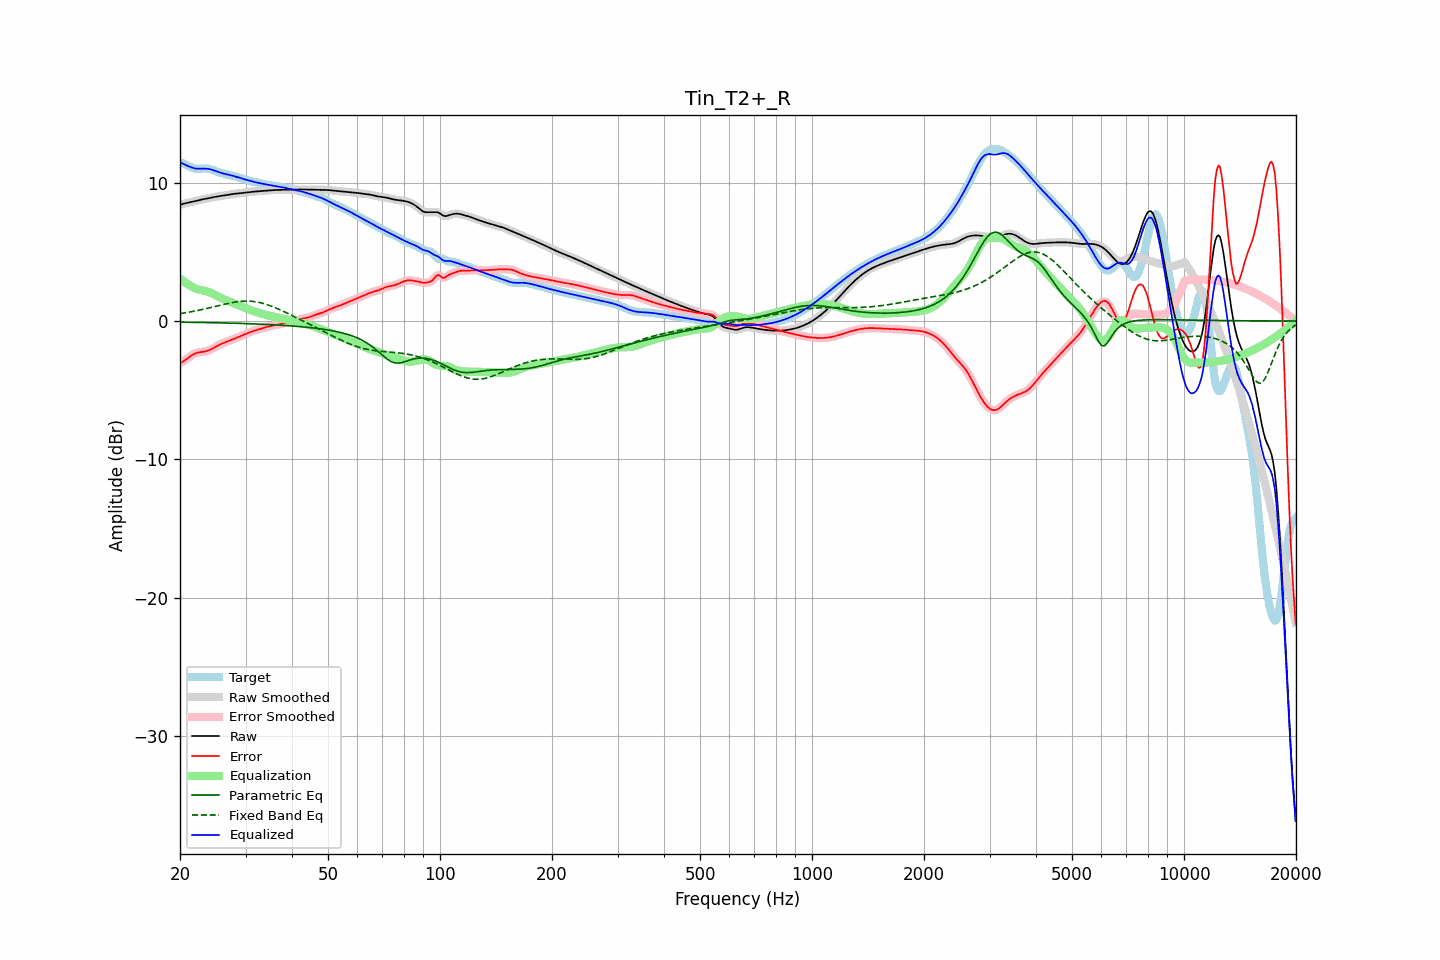

The data file committed next to this chart (first rows):
frequency, raw, error, smoothed, error_smoothed, equalization, parametric_eq, fixed_band_eq, equalized_raw, equalized_smoothed, target
20.00, 8.40, -3.05, 8.40, -3.05, 3.09, -0.08, 0.54, 11.50, 11.50, 11.45
20.20, 8.44, -2.99, 8.44, -2.99, 2.99, -0.08, 0.56, 11.43, 11.43, 11.43
20.40, 8.48, -2.92, 8.48, -2.92, 2.90, -0.08, 0.57, 11.38, 11.37, 11.39
20.61, 8.51, -2.84, 8.51, -2.84, 2.81, -0.08, 0.59, 11.32, 11.32, 11.35
20.81, 8.53, -2.76, 8.53, -2.76, 2.73, -0.08, 0.61, 11.26, 11.26, 11.29
21.02, 8.56, -2.67, 8.56, -2.67, 2.65, -0.09, 0.63, 11.21, 11.21, 11.23
21.23, 8.58, -2.58, 8.58, -2.59, 2.58, -0.09, 0.65, 11.16, 11.16, 11.17
21.44, 8.61, -2.50, 8.61, -2.50, 2.51, -0.09, 0.67, 11.12, 11.12, 11.11
21.66, 8.64, -2.43, 8.64, -2.43, 2.44, -0.09, 0.70, 11.08, 11.08, 11.07
21.87, 8.66, -2.36, 8.66, -2.37, 2.38, -0.09, 0.72, 11.05, 11.05, 11.03
22.09, 8.69, -2.32, 8.69, -2.32, 2.33, -0.10, 0.74, 11.03, 11.03, 11.01
22.31, 8.72, -2.28, 8.72, -2.28, 2.30, -0.10, 0.77, 11.02, 11.02, 11.00
22.54, 8.75, -2.26, 8.75, -2.26, 2.27, -0.10, 0.79, 11.02, 11.02, 11.01
22.76, 8.77, -2.24, 8.77, -2.24, 2.24, -0.10, 0.81, 11.02, 11.02, 11.02
22.99, 8.80, -2.23, 8.80, -2.23, 2.22, -0.10, 0.84, 11.02, 11.02, 11.03
23.22, 8.82, -2.21, 8.82, -2.21, 2.20, -0.11, 0.87, 11.02, 11.02, 11.03
23.45, 8.85, -2.19, 8.85, -2.19, 2.17, -0.11, 0.89, 11.02, 11.02, 11.03
23.69, 8.87, -2.15, 8.87, -2.15, 2.14, -0.11, 0.92, 11.01, 11.01, 11.02
23.92, 8.89, -2.11, 8.89, -2.11, 2.10, -0.11, 0.95, 10.99, 10.99, 11.00
24.16, 8.92, -2.06, 8.92, -2.06, 2.05, -0.11, 0.98, 10.97, 10.97, 10.98
24.40, 8.94, -2.00, 8.94, -2.00, 2.00, -0.12, 1.00, 10.94, 10.94, 10.94
24.65, 8.96, -1.94, 8.96, -1.94, 1.94, -0.12, 1.03, 10.90, 10.90, 10.90
24.89, 8.98, -1.87, 8.98, -1.87, 1.88, -0.12, 1.06, 10.86, 10.86, 10.86
25.14, 9.00, -1.81, 9.00, -1.81, 1.82, -0.12, 1.09, 10.82, 10.82, 10.81
25.39, 9.02, -1.75, 9.02, -1.75, 1.75, -0.13, 1.12, 10.78, 10.78, 10.77
25.65, 9.04, -1.69, 9.04, -1.69, 1.70, -0.13, 1.15, 10.74, 10.74, 10.73
25.91, 9.06, -1.64, 9.06, -1.64, 1.64, -0.13, 1.17, 10.70, 10.70, 10.70
26.16, 9.08, -1.59, 9.08, -1.59, 1.59, -0.14, 1.20, 10.67, 10.67, 10.66
26.43, 9.10, -1.54, 9.10, -1.54, 1.54, -0.14, 1.23, 10.64, 10.64, 10.64
26.69, 9.12, -1.49, 9.12, -1.49, 1.49, -0.14, 1.26, 10.61, 10.61, 10.61
26.96, 9.14, -1.45, 9.14, -1.45, 1.45, -0.15, 1.28, 10.58, 10.58, 10.59
27.23, 9.16, -1.40, 9.16, -1.40, 1.40, -0.15, 1.30, 10.56, 10.56, 10.56
27.50, 9.17, -1.36, 9.17, -1.36, 1.36, -0.15, 1.33, 10.53, 10.53, 10.53
27.77, 9.19, -1.31, 9.19, -1.31, 1.31, -0.15, 1.35, 10.50, 10.50, 10.50
28.05, 9.20, -1.27, 9.20, -1.27, 1.27, -0.16, 1.37, 10.47, 10.47, 10.47
28.33, 9.21, -1.22, 9.21, -1.22, 1.22, -0.16, 1.39, 10.43, 10.43, 10.43
28.62, 9.23, -1.17, 9.23, -1.17, 1.17, -0.17, 1.40, 10.40, 10.40, 10.40
28.90, 9.24, -1.12, 9.24, -1.12, 1.12, -0.17, 1.42, 10.36, 10.36, 10.36
29.19, 9.25, -1.08, 9.25, -1.08, 1.07, -0.17, 1.43, 10.33, 10.33, 10.33
29.48, 9.27, -1.03, 9.27, -1.03, 1.02, -0.18, 1.44, 10.29, 10.29, 10.29
29.78, 9.28, -0.98, 9.28, -0.98, 0.97, -0.18, 1.44, 10.26, 10.26, 10.26
30.08, 9.30, -0.93, 9.30, -0.93, 0.92, -0.18, 1.45, 10.22, 10.22, 10.22
30.38, 9.31, -0.88, 9.31, -0.88, 0.88, -0.19, 1.45, 10.19, 10.19, 10.19
30.68, 9.33, -0.83, 9.33, -0.83, 0.83, -0.19, 1.44, 10.16, 10.16, 10.16
30.99, 9.34, -0.78, 9.34, -0.78, 0.79, -0.20, 1.44, 10.13, 10.13, 10.12
31.30, 9.35, -0.74, 9.35, -0.74, 0.74, -0.20, 1.42, 10.10, 10.10, 10.09
31.61, 9.36, -0.70, 9.36, -0.70, 0.70, -0.21, 1.41, 10.07, 10.07, 10.06
31.93, 9.37, -0.67, 9.37, -0.67, 0.67, -0.21, 1.40, 10.04, 10.04, 10.04
32.24, 9.38, -0.63, 9.38, -0.63, 0.63, -0.21, 1.38, 10.01, 10.01, 10.01
32.57, 9.39, -0.60, 9.39, -0.60, 0.59, -0.22, 1.35, 9.98, 9.98, 9.99
32.89, 9.40, -0.56, 9.40, -0.56, 0.56, -0.22, 1.33, 9.96, 9.96, 9.96
33.22, 9.41, -0.53, 9.41, -0.53, 0.53, -0.23, 1.30, 9.94, 9.94, 9.94
33.55, 9.42, -0.49, 9.42, -0.49, 0.49, -0.23, 1.27, 9.91, 9.91, 9.91
33.89, 9.43, -0.46, 9.43, -0.46, 0.46, -0.24, 1.23, 9.89, 9.89, 9.89
34.23, 9.44, -0.43, 9.44, -0.43, 0.43, -0.25, 1.20, 9.87, 9.87, 9.87
34.57, 9.45, -0.40, 9.45, -0.40, 0.40, -0.25, 1.16, 9.85, 9.85, 9.85
34.92, 9.46, -0.37, 9.46, -0.37, 0.37, -0.26, 1.11, 9.83, 9.83, 9.83
35.27, 9.46, -0.35, 9.46, -0.34, 0.35, -0.26, 1.07, 9.81, 9.81, 9.81
35.62, 9.47, -0.32, 9.47, -0.32, 0.32, -0.27, 1.02, 9.79, 9.79, 9.79
35.97, 9.47, -0.30, 9.47, -0.30, 0.30, -0.28, 0.98, 9.77, 9.77, 9.77
... 635 more rows
